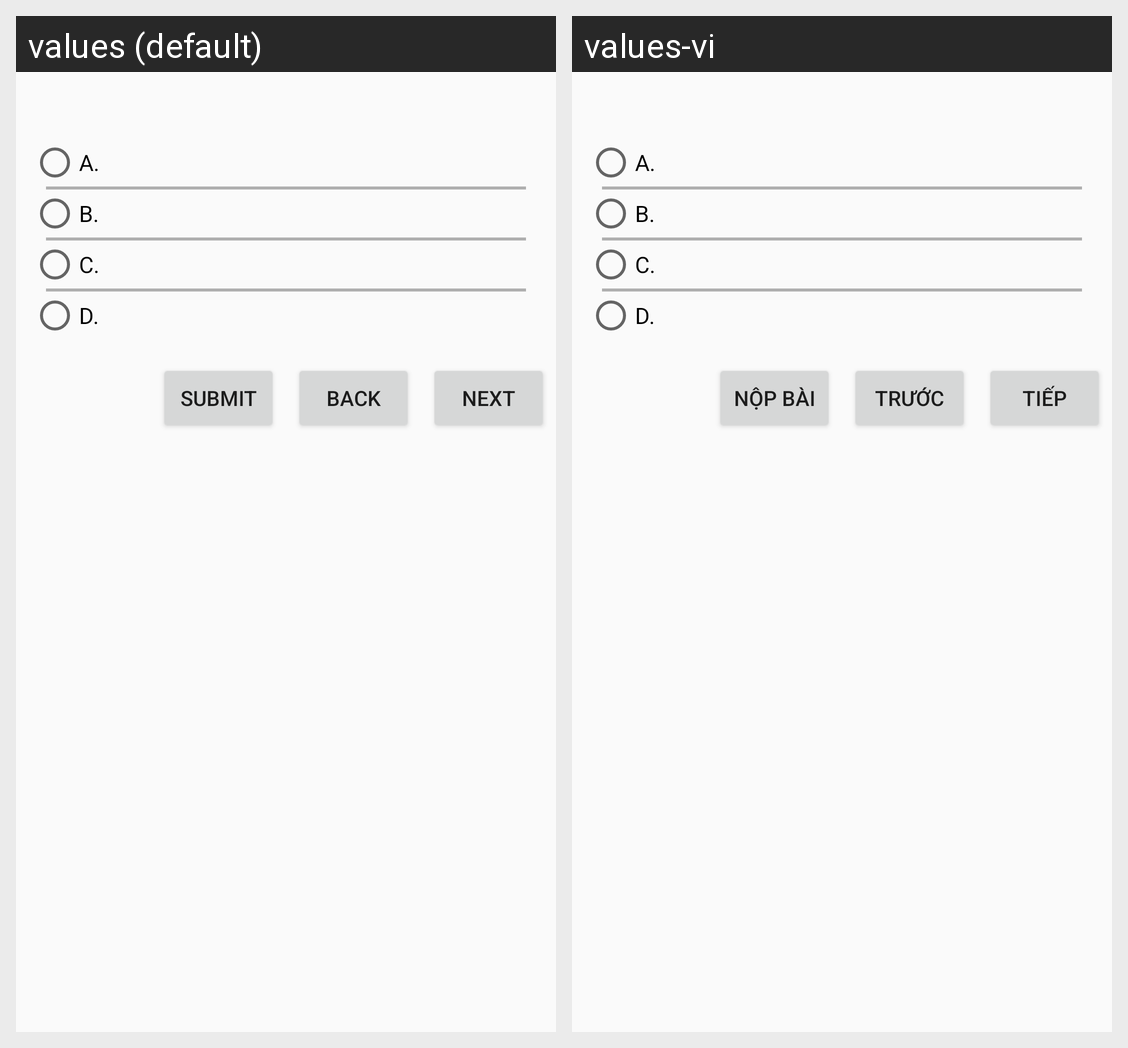

Strings drawn on this Android screen and how each of the app's shown locales translates them:
Android screen res/layout/activity_part_five_exam.xml rendered under 2 locales, left to right: values (default), values-vi. Device: Nexus 5 (rendered at 1080×1920; each locale shown at half size, 540×960, under a caption strip naming it); theme AppTheme.
Strings drawn on this screen, with the default value and each locale's value (text and hints the layout hard-codes, and strings that could not be matched under every locale, appear in the picture but are not listed):

A
  values: A.
  values-vi: A.

B
  values: B.
  values-vi: B.

C
  values: C.
  values-vi: C.

D
  values: D.
  values-vi: D.

submit
  values: Submit
  values-vi: Nộp bài

back
  values: Back
  values-vi: Trước

next
  values: Next
  values-vi: Tiếp
